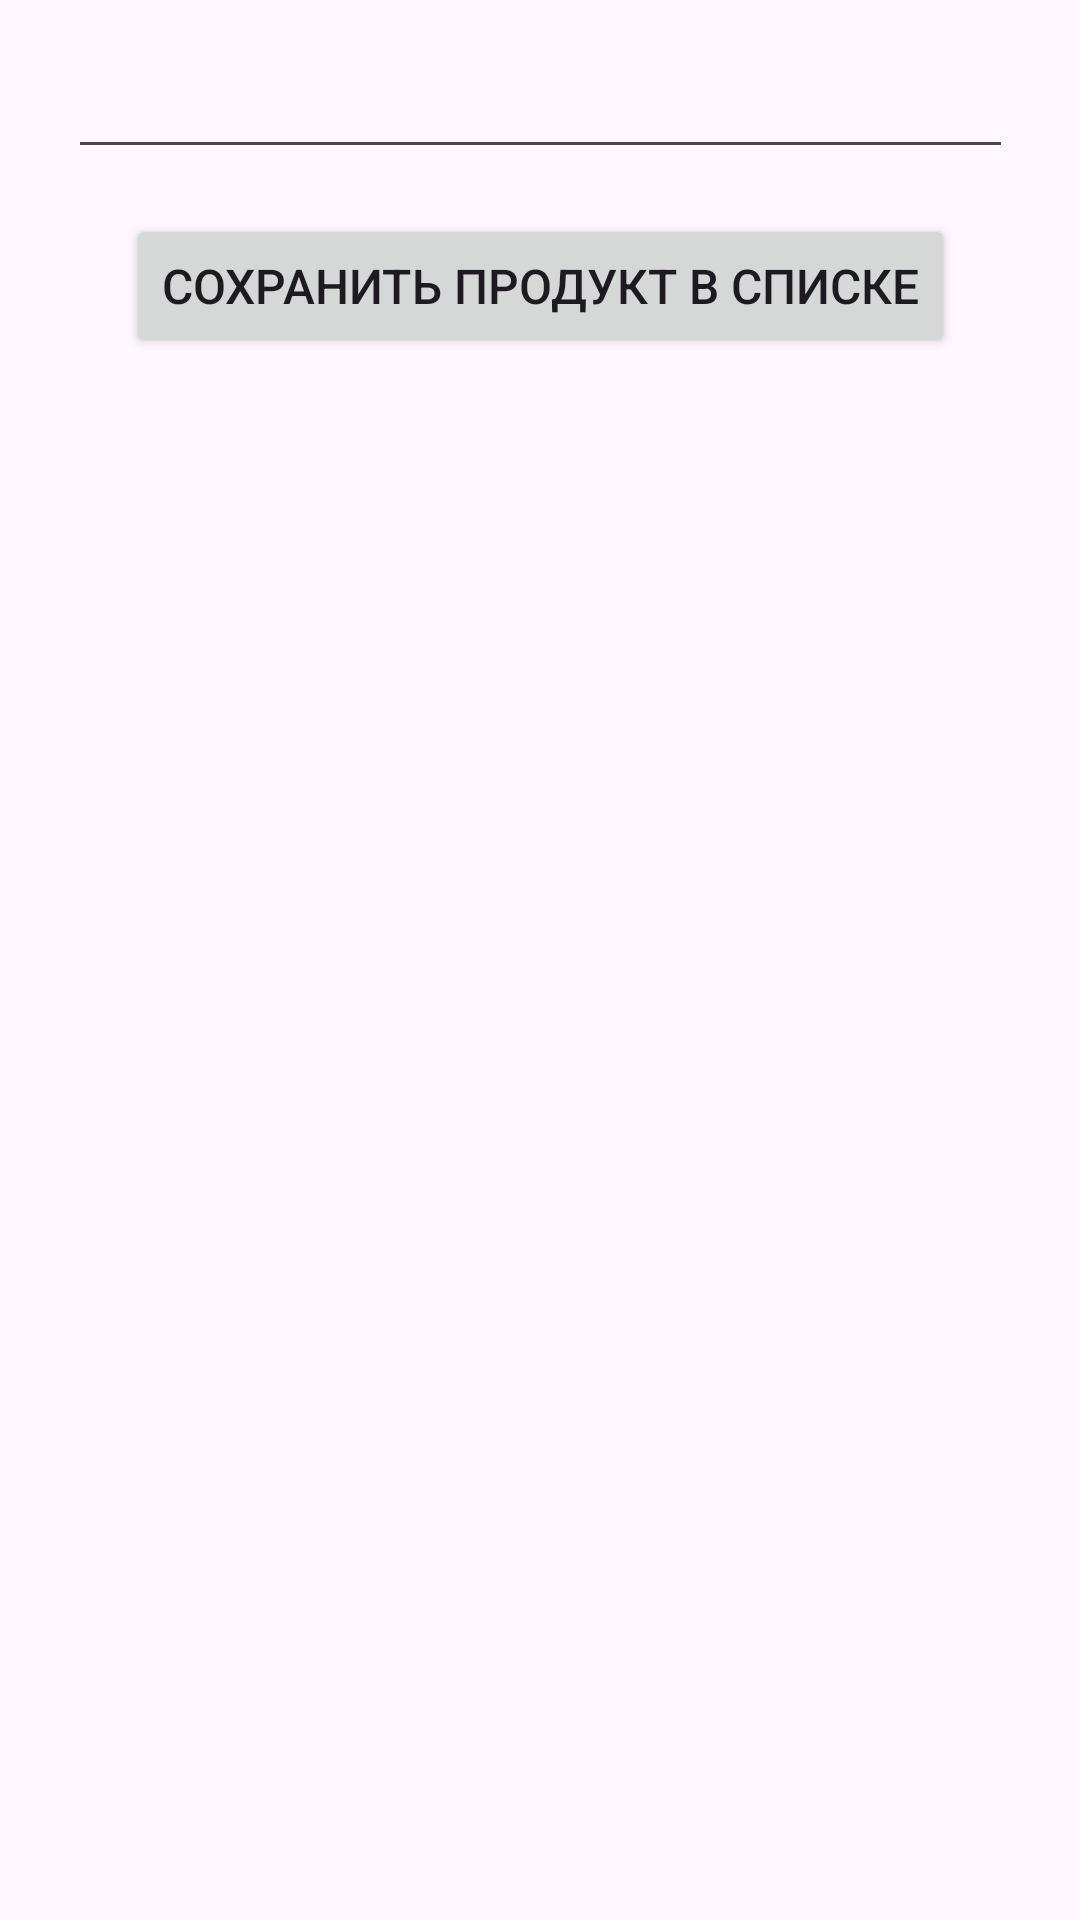

The Android layout XML behind this screen, and the referenced resources:
<!-- AndroidManifest.xml: application theme Theme.TestTackUniSafe -->
<!-- res/layout/fragment_addition_product.xml -->
<?xml version="1.0" encoding="utf-8"?>
<androidx.constraintlayout.widget.ConstraintLayout xmlns:android="http://schemas.android.com/apk/res/android"
    xmlns:tools="http://schemas.android.com/tools"
    android:layout_width="match_parent"
    android:layout_height="match_parent"

    xmlns:app="http://schemas.android.com/apk/res-auto"
    tools:context=".screens.AdditionProductFragment">


    <androidx.recyclerview.widget.RecyclerView
        android:id="@+id/recyclerViewProduct"
        android:layout_width="match_parent"
        android:layout_height="wrap_content"
        app:layout_constraintEnd_toEndOf="parent"
        app:layout_constraintStart_toStartOf="parent"
        app:layout_constraintTop_toTopOf="parent"
        />

    <EditText
        android:id="@+id/edit_text_app_product"
        android:layout_width="wrap_content"
        android:layout_height="wrap_content"
        android:layout_marginTop="@dimen/margin"
        android:ems="15"
        app:layout_constraintEnd_toEndOf="parent"
        app:layout_constraintStart_toStartOf="parent"
        app:layout_constraintTop_toBottomOf="@+id/recyclerViewProduct" />

    <Button
        android:id="@+id/button"
        android:layout_width="wrap_content"
        android:layout_height="wrap_content"
        android:text="@string/text_add_produt_in_list"
        android:textSize="@dimen/text_size_midl"
        android:layout_marginTop="@dimen/margin"
        app:layout_constraintEnd_toEndOf="parent"
        app:layout_constraintStart_toStartOf="parent"
        app:layout_constraintTop_toBottomOf="@+id/edit_text_app_product" />


</androidx.constraintlayout.widget.ConstraintLayout>
<!-- resources referenced by this layout -->
<resources>
  <dimen name="margin">15dp</dimen>
  <dimen name="text_size_midl">16sp</dimen>
  <string name="text_add_produt_in_list">Сохранить продукт в списке</string>
  <style name="Theme.TestTackUniSafe" parent="Base.Theme.TestTackUniSafe" />
  <style name="Base.Theme.TestTackUniSafe" parent="Theme.Material3.DayNight.NoActionBar">
          
          
  
      </style>
</resources>
